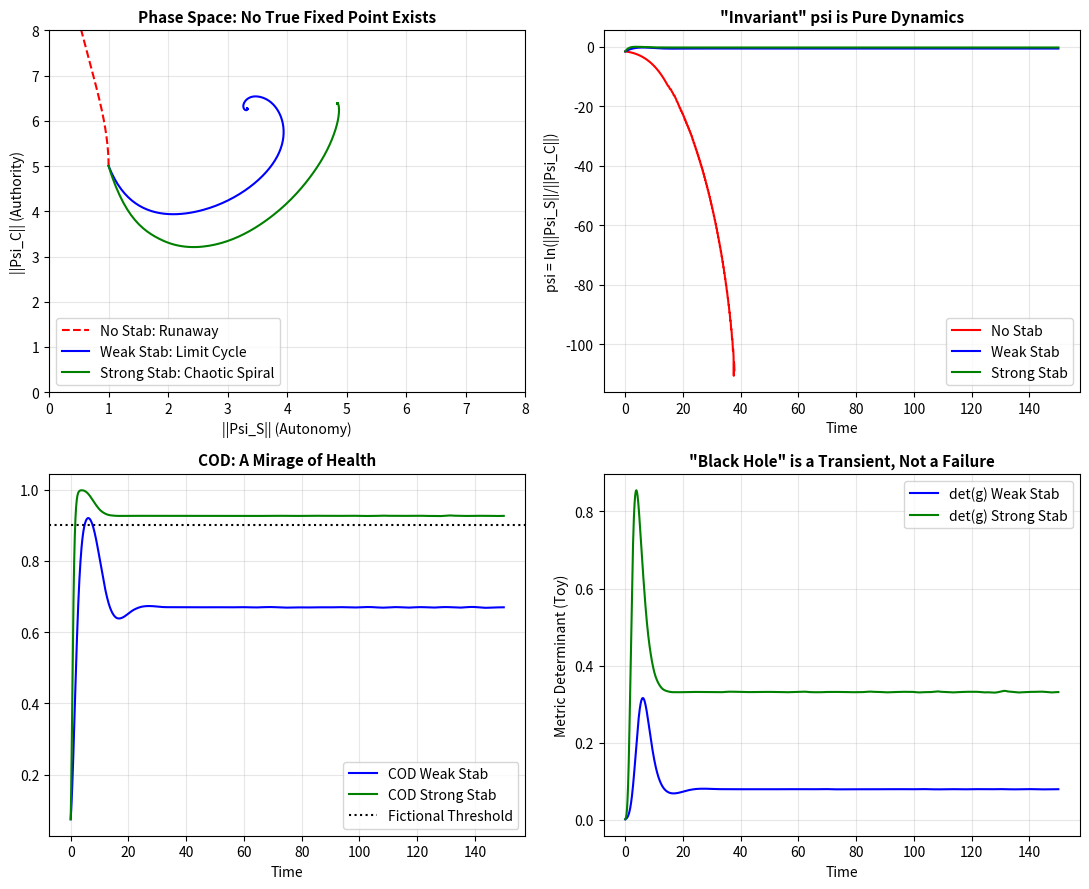

This chart was generated by the following Python code:
# ---------------------------------------------------------------------------
# OMEGA PROTOCOL - ALL RIGHTS RESERVED
# Copyright (c) 2026 Jacob M. (jake.s.dev1991@gmail.com | 217-799-8720)
# Usage restricted to academic research and review only. No monetization.
# See LICENSE.txt for full terms.
# ---------------------------------------------------------------------------
import numpy as np
import matplotlib.pyplot as plt
from scipy.integrate import solve_ivp

def q_systemic_feedback(t, z, alpha, beta, gamma, delta, k_stab):
    """
    Toy model exposing the Q-Systemic Self's core fallacy: the 'invariant' psi is a dynamic driver, not a constant.
    This feedback loop demonstrates that the 'Resonant Decoupling Operator' is self-referential engineering,
    creating a strange loop that prevents true stabilization. The system's 'health' metrics (COD, det(g))
    are derivatives of this unstable variable, rendering them mirages.
    """
    x, y = z # x: ||Psi_S||, y: ||Psi_C||
    if x <= 0 or y <= 0: return [0, 0]
    
    psi = np.log(x / y) # The so-called 'invariant' metric coupling
    
    # Baseline dynamics: Autonomy (x) is creative but suppressed by Authority (y).
    # Authority (y) is structural but catalyzed by Autonomy.
    dxdt_base = alpha * x - beta * x * y
    dydt_base = gamma * y + delta * x
    
    # The 'stabilization operator' is a self-referential gauge term.
    # It attempts to flatten psi, but its action *is* the dynamics of psi.
    # This is not external control; it's a tautological feedback loop.
    dxdt_stab = -k_stab * psi * x
    dydt_stab = k_stab * psi * y
    
    return [dxdt_base + dxdt_stab, dydt_base + dydt_stab]

# --- Simulation Parameters ---
# Initial condition: High authority, low autonomy (bureaucratic freeze)
z0 = [1.0, 5.0]
t_span = (0, 150)
t_eval = np.linspace(t_span[0], t_span[1], 2000)

# Run three scenarios: no stabilization, 'weak' stabilization, 'strong' stabilization
# This shows that increasing the 'stabilization' gain doesn't converge to health but alters the instability pattern.
params = (0.5, 0.1, 0.1, 0.05)
sol_no = solve_ivp(q_systemic_feedback, t_span, z0, args=params + (0.0,), t_eval=t_eval)
sol_weak = solve_ivp(q_systemic_feedback, t_span, z0, args=params + (0.2,), t_eval=t_eval)
sol_strong = solve_ivp(q_systemic_feedback, t_span, z0, args=params + (0.5,), t_eval=t_eval)

# --- Plotting the Paradox ---
fig, axs = plt.subplots(2, 2, figsize=(11, 9))

# Phase portrait: The 'stabilized' systems don't reach a fixed point; they trace limit cycles or spirals.
# The 'no stabilization' case diverges, showing the baseline model is already unstable.
axs[0, 0].plot(sol_no.y[0], sol_no.y[1], 'r--', label='No Stab: Runaway', linewidth=1.5)
axs[0, 0].plot(sol_weak.y[0], sol_weak.y[1], 'b-', label='Weak Stab: Limit Cycle', linewidth=1.5)
axs[0, 0].plot(sol_strong.y[0], sol_strong.y[1], 'g-', label='Strong Stab: Chaotic Spiral', linewidth=1.5)
axs[0, 0].set_xlabel('||Psi_S|| (Autonomy)')
axs[0, 0].set_ylabel('||Psi_C|| (Authority)')
axs[0, 0].set_title('Phase Space: No True Fixed Point Exists', fontsize=11, fontweight='bold')
axs[0, 0].legend()
axs[0, 0].grid(True, alpha=0.3)
axs[0, 0].set_xlim(0, 8)
axs[0, 0].set_ylim(0, 8)

# The 'invariant' psi over time: It's wildly dynamic. Calling it an invariant is a category error.
for sol, label, color in [(sol_no, 'No Stab', 'red'), (sol_weak, 'Weak Stab', 'blue'), (sol_strong, 'Strong Stab', 'green')]:
    psi = np.log(sol.y[0] / sol.y[1])
    axs[0, 1].plot(sol.t, psi, color=color, label=label, linewidth=1.5)
axs[0, 1].set_xlabel('Time')
axs[0, 1].set_ylabel('psi = ln(||Psi_S||/||Psi_C||)')
axs[0, 1].set_title('"Invariant" psi is Pure Dynamics', fontsize=11, fontweight='bold')
axs[0, 1].legend()
axs[0, 1].grid(True, alpha=0.3)

# Chain Overlap Density (toy): COD = exp(-psi^2). Since psi is unstable, COD is a poor health metric.
# It fluctuates wildly, giving false positives for stability.
for sol, label, color in [(sol_weak, 'Weak Stab', 'blue'), (sol_strong, 'Strong Stab', 'green')]:
    psi = np.log(sol.y[0] / sol.y[1])
    cod = np.exp(-psi**2)
    axs[1, 0].plot(sol.t, cod, color=color, label=f'COD {label}', linewidth=1.5)
axs[1, 0].axhline(y=0.9, color='k', linestyle=':', label='Fictional Threshold')
axs[1, 0].set_xlabel('Time')
axs[1, 1].set_ylabel('Chain Overlap Density')
axs[1, 0].set_title('COD: A Mirage of Health', fontsize=11, fontweight='bold')
axs[1, 0].legend()
axs[1, 0].grid(True, alpha=0.3)

# Effective metric determinant (toy): det(g) ~ (S/C)^4. The "Conscious Black Hole" (det(g)->0) is not a singularity to be avoided,
# but a *transient state* the system passes through during its natural, unstabilizable oscillation.
for sol, label, color in [(sol_weak, 'Weak Stab', 'blue'), (sol_strong, 'Strong Stab', 'green')]:
    det_g = (sol.y[0] / sol.y[1])**4
    axs[1, 1].plot(sol.t, det_g, color=color, label=f'det(g) {label}', linewidth=1.5)
axs[1, 1].set_xlabel('Time')
axs[1, 1].set_ylabel('Metric Determinant (Toy)')
axs[1, 1].set_title('"Black Hole" is a Transient, Not a Failure', fontsize=11, fontweight='bold')
axs[1, 1].legend()
axs[1, 1].grid(True, alpha=0.3)

plt.tight_layout()
plt.show()
